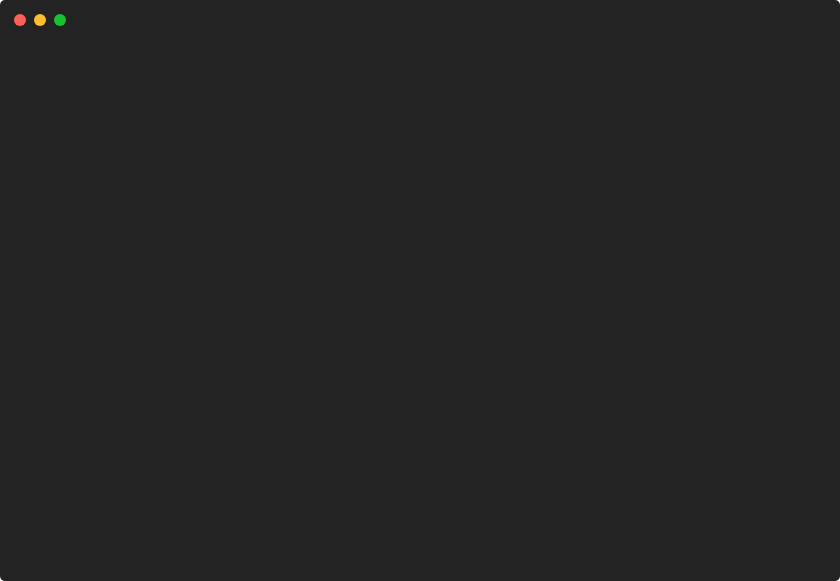
t = 0.00 s
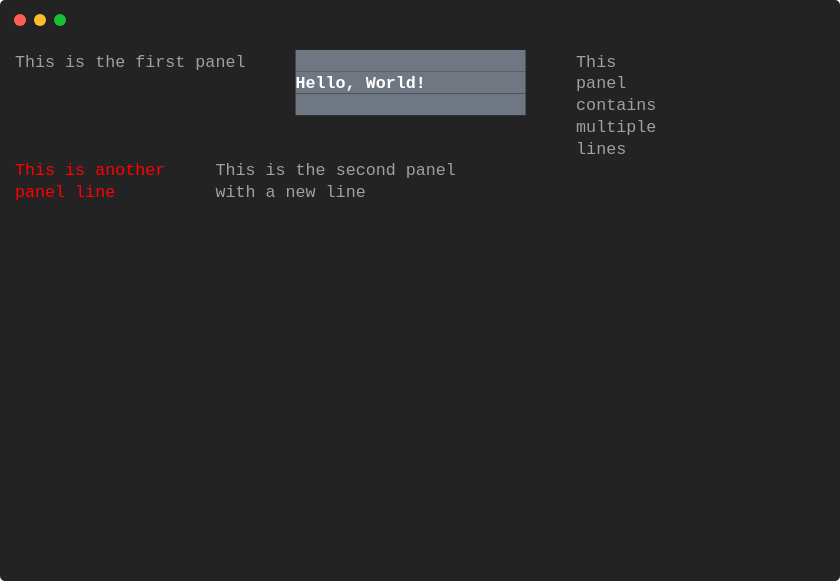
t = 0.91 s
t = 1.81 s: frame unchanged from t = 0.91 s, image omitted
t = 2.72 s: frame unchanged from t = 0.91 s, image omitted
t = 3.62 s: frame unchanged from t = 0.91 s, image omitted
t = 4.53 s: frame unchanged from t = 0.91 s, image omitted

The animated SVG that drew these frames (rendered in a browser with its animation timeline set to each time). Animation: 1 CSS @keyframes rule; one cycle of 5.43 s, repeats indefinitely.

<svg xmlns="http://www.w3.org/2000/svg" xmlns:xlink="http://www.w3.org/1999/xlink" width="840" height="581.04"><rect width="840" height="581.04" class="a" rx="5" ry="5"/><svg x="0%" y="0%"><circle cx="20" cy="20" r="6" class="b"/><circle cx="40" cy="20" r="6" class="c"/><circle cx="60" cy="20" r="6" class="d"/></svg><svg xmlns="http://www.w3.org/2000/svg" xmlns:xlink="http://www.w3.org/1999/xlink" width="800" height="521.04" x="15" y="50" viewBox="0 0 80 52.104"><style>@keyframes k{0%{transform:translateX(0)}8%{transform:translateX(-80px)}}.e,.f,.g{font-family:&apos;Courier New&apos; Roboto,Helvetica,Arial,sans-serif,&apos;Apple Color Emoji&apos;,&apos;Segoe UI Emoji&apos;!important}.a{fill:#232323}.b{fill:#ff5f58}.c{fill:#ffbd2e}.d{fill:#18c132}.f{fill:#a0a0a0;white-space:pre}.g{fill:#6f7783}.h,.i{white-space:pre}.h{fill:#fff;font-weight:700}.i{fill:#ff0004}.j{fill:transparent}.l{animation-duration:5.432556s;animation-iteration-count:infinite;animation-name:k;animation-timing-function:steps(1,end)}</style><g class="e" font-family="'JetBrainsMono',Monaco, Consolas, Menlo, 'Bitstream Vera Sans Mono', 'Powerline Symbols', monospace" font-size="1.67"><defs><symbol id="1"><text x="0" y="1.67" class="f">This</text><text x="5.01" y="1.67" class="f">is</text><text x="8.016" y="1.67" class="f">the</text><text x="12.024" y="1.67" class="f">first</text><text x="18.036" y="1.67" class="f">panel</text><rect width="23" height="2.171" x="28.056" y="0" class="g"/><text x="56.112" y="1.67" class="f">This</text></symbol><symbol id="2"><rect width="23" height="2.171" x="28.056" y="0" class="g"/><text x="28.056" y="1.67" class="h">Hello, World!</text><text x="56.112" y="1.67" class="f">panel</text></symbol><symbol id="3"><rect width="23" height="2.171" x="28.056" y="0" class="g"/><text x="56.112" y="1.67" class="f">contains</text></symbol><symbol id="4"><text x="56.112" y="1.67" class="f">multiple</text></symbol><symbol id="5"><text x="56.112" y="1.67" class="f">lines</text></symbol><symbol id="6"><text x="0" y="1.67" class="i">This</text><text x="5.01" y="1.67" class="i">is</text><text x="8.016" y="1.67" class="i">another</text><text x="20.04" y="1.67" class="f">This</text><text x="25.05" y="1.67" class="f">is</text><text x="28.056" y="1.67" class="f">the</text><text x="32.064" y="1.67" class="f">second</text><text x="39.078" y="1.67" class="f">panel</text></symbol><symbol id="7"><text x="0" y="1.67" class="i">panel</text><text x="6.012" y="1.67" class="i">line</text><text x="20.04" y="1.67" class="f">with</text><text x="25.05" y="1.67" class="f">a</text><text x="27.054" y="1.67" class="f">new</text><text x="31.062" y="1.67" class="f">line</text></symbol><symbol id="a"><rect width="80" height="24" x="0" y="0" class="j"/></symbol></defs><rect width="80" height="52.104" class="a"/><g class="l"><svg width="240" x="0" y="0"><svg x="0"><use xlink:href="#a"/></svg><svg x="80"><use xlink:href="#a"/><use y="0" xlink:href="#1"/><use y="2.171" xlink:href="#2"/><use y="4.342" xlink:href="#3"/><use y="6.513" xlink:href="#4"/><use y="8.684" xlink:href="#5"/><use y="10.855" xlink:href="#6"/><use y="13.026" xlink:href="#7"/></svg><svg x="160"><use xlink:href="#a"/><use y="0" xlink:href="#1"/><use y="2.171" xlink:href="#2"/><use y="4.342" xlink:href="#3"/><use y="6.513" xlink:href="#4"/><use y="8.684" xlink:href="#5"/><use y="10.855" xlink:href="#6"/><use y="13.026" xlink:href="#7"/><text x="0" y="21.209" class="f">Restarting</text><text x="11.022" y="21.209" class="f">animation...</text></svg></svg></g></g></svg></svg>
